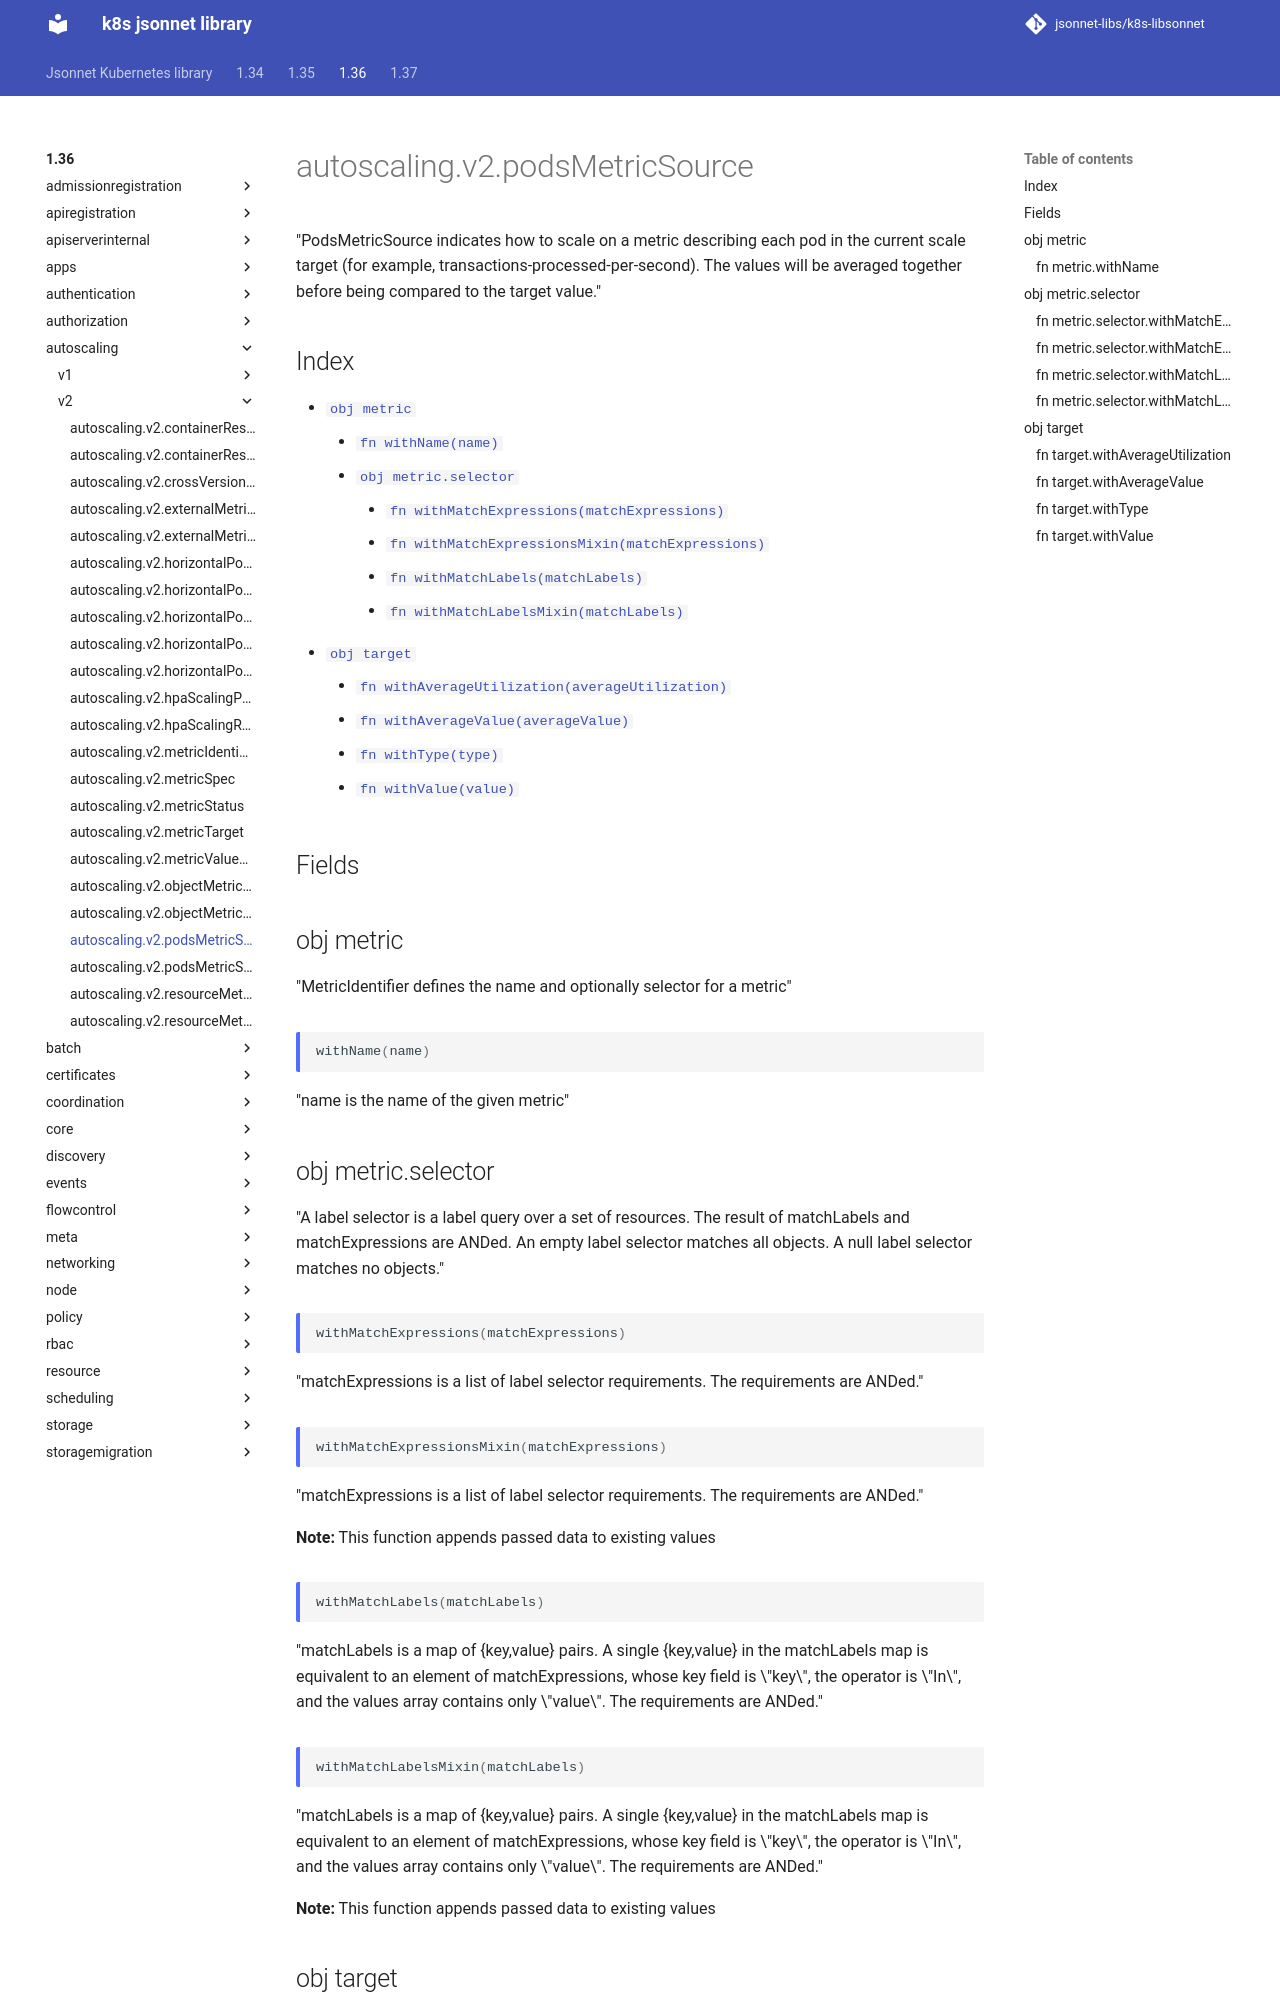

repository: jsonnet-libs/k8s-libsonnet · page: 1.36/autoscaling/v2/podsMetricSource/index.html · generator: mkdocs

---
permalink: /1.36/autoscaling/v2/podsMetricSource/
---

# autoscaling.v2.podsMetricSource

"PodsMetricSource indicates how to scale on a metric describing each pod in the current scale target (for example, transactions-processed-per-second). The values will be averaged together before being compared to the target value."

## Index

* [`obj metric`](#obj-metric)
  * [`fn withName(name)`](#fn-metricwithname)
  * [`obj metric.selector`](#obj-metricselector)
    * [`fn withMatchExpressions(matchExpressions)`](#fn-metricselectorwithmatchexpressions)
    * [`fn withMatchExpressionsMixin(matchExpressions)`](#fn-metricselectorwithmatchexpressionsmixin)
    * [`fn withMatchLabels(matchLabels)`](#fn-metricselectorwithmatchlabels)
    * [`fn withMatchLabelsMixin(matchLabels)`](#fn-metricselectorwithmatchlabelsmixin)
* [`obj target`](#obj-target)
  * [`fn withAverageUtilization(averageUtilization)`](#fn-targetwithaverageutilization)
  * [`fn withAverageValue(averageValue)`](#fn-targetwithaveragevalue)
  * [`fn withType(type)`](#fn-targetwithtype)
  * [`fn withValue(value)`](#fn-targetwithvalue)

## Fields

## obj metric

"MetricIdentifier defines the name and optionally selector for a metric"

### fn metric.withName

```ts
withName(name)
```

"name is the name of the given metric"

## obj metric.selector

"A label selector is a label query over a set of resources. The result of matchLabels and matchExpressions are ANDed. An empty label selector matches all objects. A null label selector matches no objects."

### fn metric.selector.withMatchExpressions

```ts
withMatchExpressions(matchExpressions)
```

"matchExpressions is a list of label selector requirements. The requirements are ANDed."

### fn metric.selector.withMatchExpressionsMixin

```ts
withMatchExpressionsMixin(matchExpressions)
```

"matchExpressions is a list of label selector requirements. The requirements are ANDed."

**Note:** This function appends passed data to existing values

### fn metric.selector.withMatchLabels

```ts
withMatchLabels(matchLabels)
```

"matchLabels is a map of {key,value} pairs. A single {key,value} in the matchLabels map is equivalent to an element of matchExpressions, whose key field is \"key\", the operator is \"In\", and the values array contains only \"value\". The requirements are ANDed."

### fn metric.selector.withMatchLabelsMixin

```ts
withMatchLabelsMixin(matchLabels)
```

"matchLabels is a map of {key,value} pairs. A single {key,value} in the matchLabels map is equivalent to an element of matchExpressions, whose key field is \"key\", the operator is \"In\", and the values array contains only \"value\". The requirements are ANDed."

**Note:** This function appends passed data to existing values

## obj target

"MetricTarget defines the target value, average value, or average utilization of a specific metric"

### fn target.withAverageUtilization

```ts
withAverageUtilization(averageUtilization)
```

"averageUtilization is the target value of the average of the resource metric across all relevant pods, represented as a percentage of the requested value of the resource for the pods. Currently only valid for Resource metric source type"
